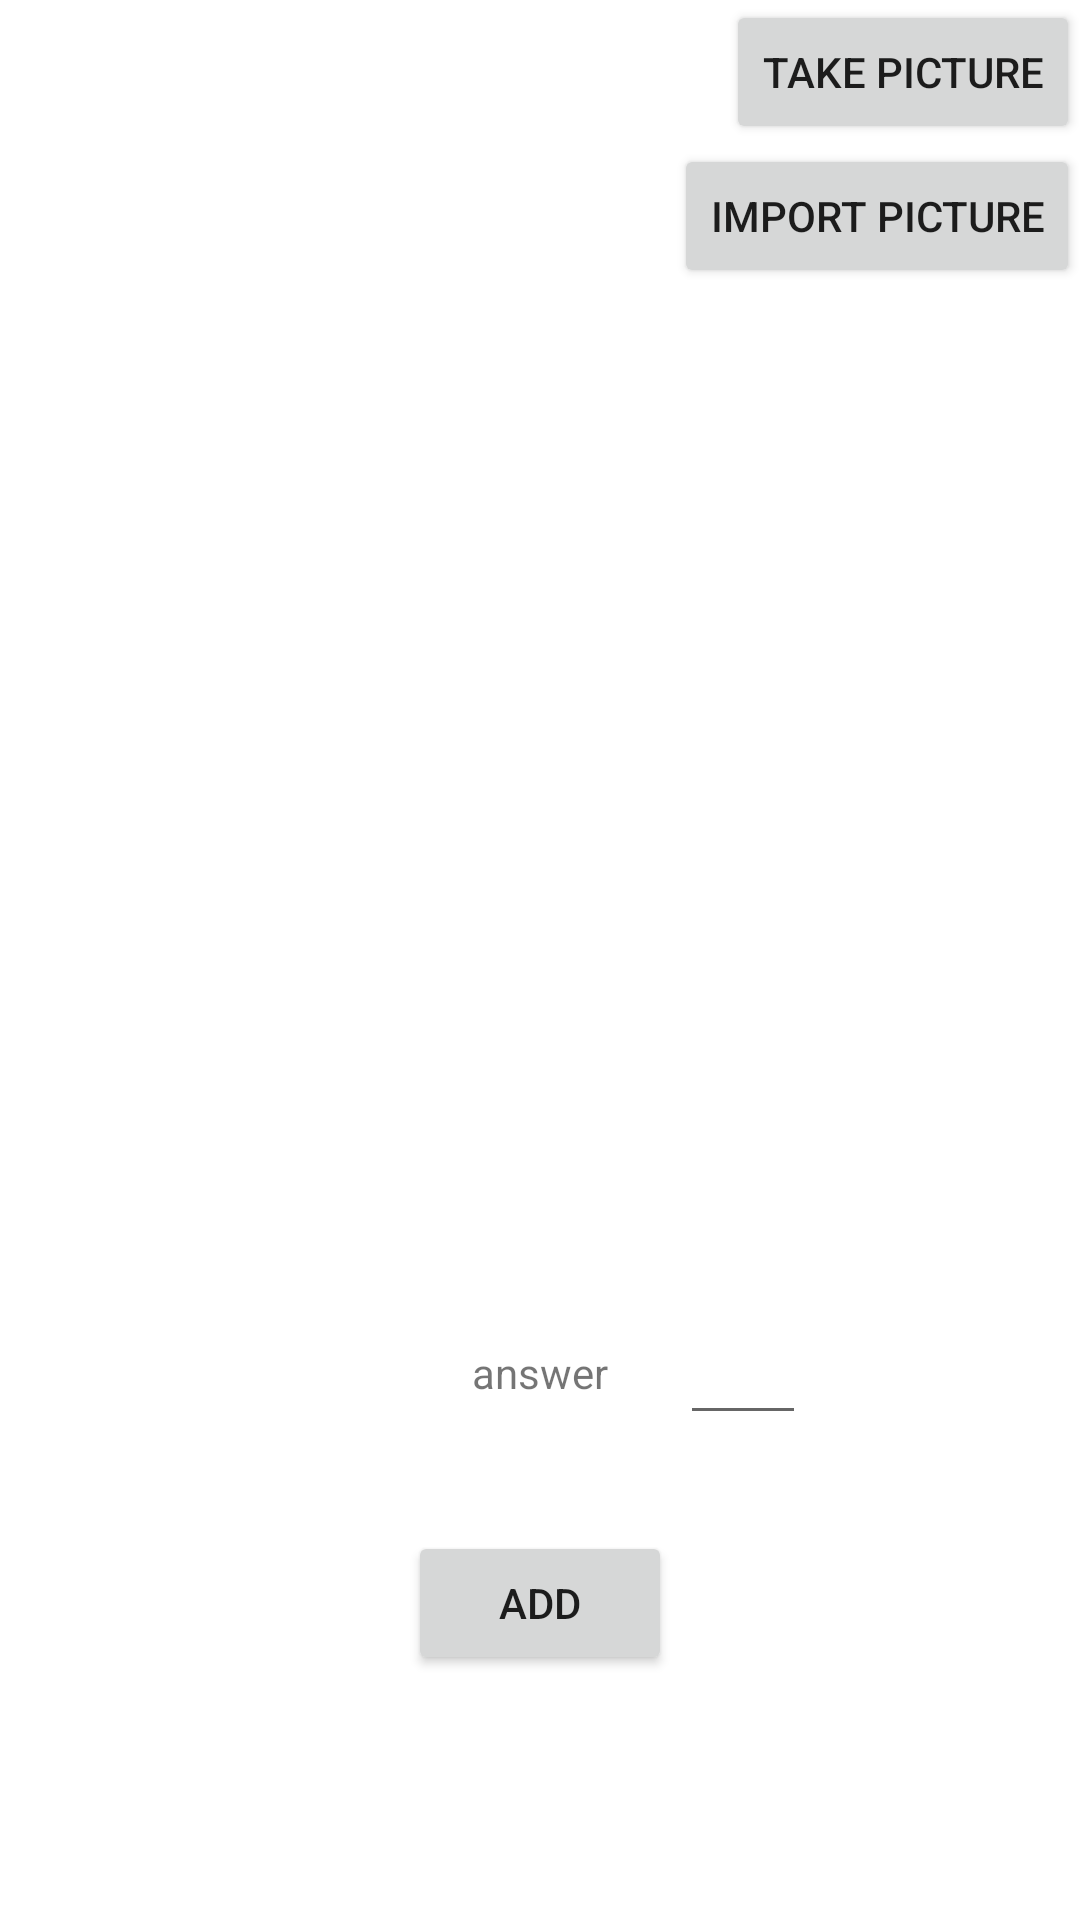

Reconstruct the res/layout file that produces this screen, plus the resources it refers to.
<!-- AndroidManifest.xml: application theme Theme.Study_lab_t -->
<!-- res/layout/fragment_question.xml -->
<?xml version="1.0" encoding="utf-8"?>
<androidx.constraintlayout.widget.ConstraintLayout xmlns:android="http://schemas.android.com/apk/res/android"
    xmlns:app="http://schemas.android.com/apk/res-auto"
    xmlns:tools="http://schemas.android.com/tools"
    android:id="@+id/frameLayout2"
    android:layout_width="match_parent"
    android:layout_height="match_parent"
    tools:context=".question.QuestionFragment" >

    <Button
        android:id="@+id/question_bt_takePicture"
        android:layout_width="wrap_content"
        android:layout_height="wrap_content"
        android:text="Take Picture"
        app:layout_constraintEnd_toEndOf="parent"
        app:layout_constraintTop_toTopOf="parent" />

    <Button
        android:id="@+id/question_bt_importPicture"
        android:layout_width="wrap_content"
        android:layout_height="wrap_content"
        android:text="Import Picture"
        app:layout_constraintEnd_toEndOf="parent"
        app:layout_constraintTop_toBottomOf="@+id/question_bt_takePicture" />

    <ImageView
        android:id="@+id/question_iv_problemImage"
        android:layout_width="385dp"
        android:layout_height="373dp"
        app:layout_constraintBottom_toTopOf="@+id/guideline3"
        app:layout_constraintEnd_toEndOf="parent"
        app:layout_constraintStart_toStartOf="parent"
        app:layout_constraintTop_toBottomOf="@+id/question_bt_importPicture"
        tools:src="@tools:sample/avatars" />

    <TextView
        android:id="@+id/question_tv_answerLabel"
        android:layout_width="wrap_content"
        android:layout_height="wrap_content"
        android:text="answer"
        app:layout_constraintEnd_toEndOf="parent"
        app:layout_constraintStart_toStartOf="parent"
        app:layout_constraintTop_toTopOf="@+id/guideline3" />

    <EditText
        android:id="@+id/question_et_answer"
        android:layout_width="wrap_content"
        android:layout_height="wrap_content"
        android:layout_marginStart="24dp"
        android:ems="2"
        android:inputType="number"
        app:layout_constraintBottom_toBottomOf="@+id/question_tv_answerLabel"
        app:layout_constraintStart_toEndOf="@+id/question_tv_answerLabel"
        app:layout_constraintTop_toTopOf="@+id/question_tv_answerLabel" />

    <androidx.constraintlayout.widget.Guideline
        android:id="@+id/guideline3"
        android:layout_width="wrap_content"
        android:layout_height="wrap_content"
        android:orientation="horizontal"
        app:layout_constraintGuide_percent="0.7" />

    <Button
        android:id="@+id/question_bt_add"
        android:layout_width="wrap_content"
        android:layout_height="wrap_content"
        android:layout_marginTop="32dp"
        android:text="add"
        app:layout_constraintEnd_toEndOf="parent"
        app:layout_constraintStart_toStartOf="parent"
        app:layout_constraintTop_toBottomOf="@+id/question_et_answer" />

</androidx.constraintlayout.widget.ConstraintLayout>
<!-- resources referenced by this layout -->
<resources>
  <style name="Theme.Study_lab_t" parent="Theme.MaterialComponents.DayNight.DarkActionBar">
          
          <item name="colorPrimary">@color/purple_500</item>
          <item name="colorPrimaryVariant">@color/purple_700</item>
          <item name="colorOnPrimary">@color/white</item>
          
          <item name="colorSecondary">@color/teal_200</item>
          <item name="colorSecondaryVariant">@color/teal_700</item>
          <item name="colorOnSecondary">@color/black</item>
          
          <item name="android:statusBarColor" tools:targetApi="l">?attr/colorPrimaryVariant</item>
          
      </style>
  <color name="purple_500">#FF6200EE</color>
  <color name="purple_700">#FF3700B3</color>
  <color name="white">#FFFFFFFF</color>
  <color name="teal_200">#FF03DAC5</color>
  <color name="teal_700">#FF018786</color>
  <color name="black">#FF000000</color>
</resources>
